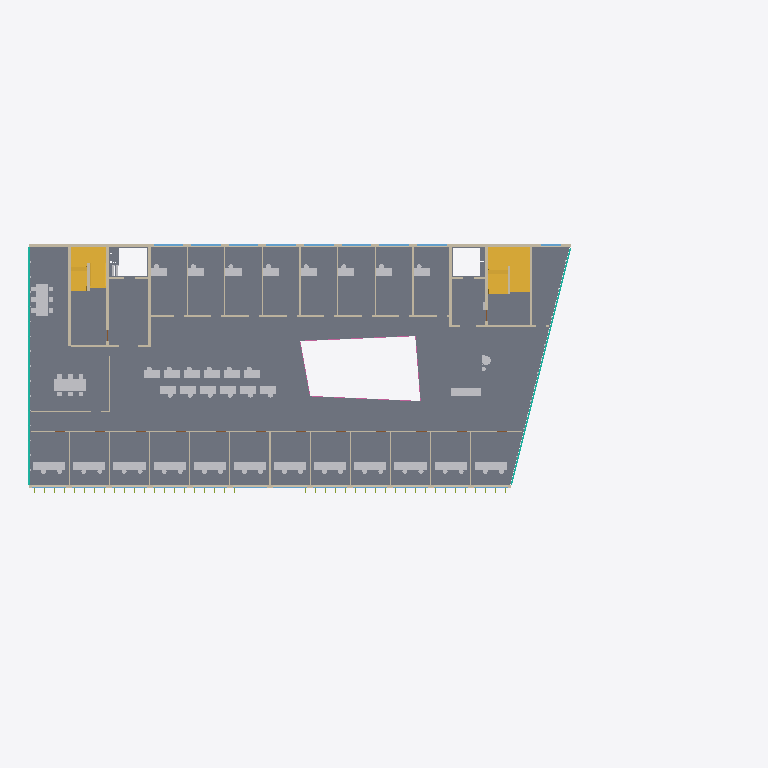
Plan cut of the same IFC building model at storey 'Level 3' (level 12.10 m, cut at 13.50 m), seen from above with north up, elements coloured by IFC class (only those large enough to see are counted): 48 other elements (light grey), 36 walls (beige), 21 windows (light blue), 4 stairs (yellow), 4 curtain walls (teal), 4 railings (pink), 1 slab (grey). Cut surfaces are drawn darker.
Extent 70.9 m × 33.2 m × 23.1 m (x, y, z). Storeys (6): Level 0 at 0.00 m; Level 1 at 4.50 m; Level 2 at 8.50 m; Level 3 at 12.10 m; Level 4 at 15.70 m; Roof at 19.30 m. Elements (5272): 1318 IfcDiscreteAccessory, 941 IfcFurnishingElement, 620 IfcPipeSegment, 421 IfcDuctSegment, 278 IfcPipeFitting, 254 IfcLightFixture, 216 IfcFireSuppressionTerminal, 214 IfcDuctFitting, 150 IfcAirTerminal, 146 IfcWall, 118 IfcMember, 98 IfcDoor.

HEADER;
FILE_DESCRIPTION(('ViewDefinition [DesignTransferView]'),'2;1');
FILE_NAME('model.ifc','2026-01-01T00:00:00',(''),(''),'BuildingML','BuildingML Compiler','');
FILE_SCHEMA(('IFC4'));
ENDSEC;
DATA;
#12=IFCPROJECT('0aZA0Y501e87_NTvoP3cSS',$,'BuildingML Project',$,$,$,$,(#10),#5);
#14=IFCSITE('1hid9nYAc31H$SaqA1FqZj',$,'Campus Nord',$,$,#13,$,$,.ELEMENT.,$,$,$,$,$);
#16=IFCBUILDING('2EDERKdtknsYybElOkk1KP',$,'Forum Nord',$,$,#15,$,$,.ELEMENT.,$,$,$);
#18=IFCBUILDINGSTOREY('1O1KjgT2Ds6Bolonng7wDo',$,'Level 0',$,$,#17,$,$,.ELEMENT.,0.0);
#11936=IFCBUILDINGSTOREY('2zlll_Jv_eHUltjxf_kqLI',$,'Level 1',$,$,#11935,$,$,.ELEMENT.,4.5);
#22214=IFCBUILDINGSTOREY('0t7yIuPT$iMGSHNxHC1Goj',$,'Level 2',$,$,#22213,$,$,.ELEMENT.,8.5);
#37586=IFCBUILDINGSTOREY('0n$8okDa12QpLUTokG2V0Z',$,'Level 3',$,$,#37585,$,$,.ELEMENT.,12.1);
#49496=IFCBUILDINGSTOREY('377MX1lveIf8kmwZt_v47x',$,'Level 4',$,$,#49495,$,$,.ELEMENT.,15.7);
#59150=IFCBUILDINGSTOREY('2PE_$HorRopluaiN8z4TyO',$,'Roof',$,$,#59149,$,$,.ELEMENT.,19.3);
#46253=IFCSLAB('2BNfFq21kjR8Ncj3Wc5UTm',$,'SL-L3',$,$,#46230,#46252,'SL-L3',$);
#33709=IFCSTAIR('1BKq8ORInEZ$VOSqVj3$_p',$,'ST-L2-E',$,$,#33708,$,'ST-L2-E',.HALF_TURN_STAIR.);
#44142=IFCWALL('1m$yY7_ghcF1nSoEG$y5Nq',$,'W-L3-N',$,$,#44137,#44141,'W-L3-N',$);
#43169=IFCWALL('3i05AfCauIQUy3_VxDziZR',$,'W-L3-S',$,$,#43164,#43168,'W-L3-S',$);
#33601=IFCSTAIR('1JKR1Bbbg7mi52SdLCJQdh',$,'ST-L2-W',$,$,#33600,$,'ST-L2-W',.HALF_TURN_STAIR.);
#46378=IFCSTAIR('1NmDwEleuAKsGT9NnH39L1',$,'ST-L3-E',$,$,#46377,$,'ST-L3-E',.HALF_TURN_STAIR.);
#45304=IFCWALL('14JUp5Mpol6csm43FqDHW1',$,'W-L3-CORR-N',$,$,#45298,#45303,'W-L3-CORR-N',$);
#39110=IFCFURNISHINGELEMENT('1IqjAjnaUDFj9$a2bd2uLS',$,'FU-L3-MA_Top',$,$,#39105,#39109,'FU-L3-MA_Top');
#39206=IFCFURNISHINGELEMENT('2BBoCbeWVstZIn0YmJuhNU',$,'FU-L3-PANO_Top',$,$,#39201,#39205,'FU-L3-PANO_Top');
#46317=IFCSTAIR('0kBnOun4CXQXg76OKDE6u2',$,'ST-L3-W',$,$,#46316,$,'ST-L3-W',.HALF_TURN_STAIR.);
#45100=IFCWALL('25WyEImnJgFoN_cZLdVWvQ',$,'W-L3-CORR-S',$,$,#45095,#45099,'W-L3-CORR-S',$);
#46022=IFCWALL('2kVoWE0BXthwgluT5zXEZF',$,'W-L3-CW4',$,$,#46016,#46021,'W-L3-CW4',$);
#46066=IFCWALL('1eDgrxGCBkW6PjfD75z2$L',$,'W-L3-CW5',$,$,#46060,#46065,'W-L3-CW5',$);
#45940=IFCWALL('3MiutfmpQBjAtC4XIjB6vB',$,'W-L3-CW2',$,$,#45934,#45939,'W-L3-CW2',$);
#44304=IFCCURTAINWALL('0O7392h6TOqRiEaii_V4C0',$,'CW-L3-W',$,$,#44303,$,'CW-L3-W',$);
#39816=IFCFURNISHINGELEMENT('3Miz_1lYSFa_v6SlyFWKeL',$,'FU-L3-LOUNGE-1_Seat',$,$,#39811,#39815,'FU-L3-LOUNGE-1_Seat');
#46126=IFCWALL('25EZaAeKm_PCIkaD$VK0zC',$,'W-L3-CE3',$,$,#46120,#46125,'W-L3-CE3',$);
#31002=IFCCURTAINWALL('2t_N9I5KH_sSHtgdQNPjIM',$,'CW-L2-W',$,$,#31001,$,'CW-L2-W',$);
#46146=IFCWALL('0CHGFdfxIxgjlpb6lvu7$c',$,'W-L3-CE4',$,$,#46140,#46145,'W-L3-CE4',$);
#43718=IFCCURTAINWALL('0MA9nhGASd6F6RMyCeHVho',$,'CW-L3-E',$,$,#43717,$,'CW-L3-E',$);
#43216=IFCWINDOW('16QtVN7k8fd$V_NsBjKJwC',$,'WIN-L3-S03',$,$,#43211,#43215,'WIN-L3-S03',2.4,3.4,$,$,$);
#43335=IFCWINDOW('1xe$NN2wXLqPIPStvLZEF3',$,'WIN-L3-S10',$,$,#43330,#43334,'WIN-L3-S10',2.4,3.4,$,$,$);
#43182=IFCWINDOW('0Fk0FHKCAZUmsalCUnGkjZ',$,'WIN-L3-S01',$,$,#43177,#43181,'WIN-L3-S01',2.4,3.4,$,$,$);
#43199=IFCWINDOW('2_VW9zqcZrXcCXnC_YsAy2',$,'WIN-L3-S02',$,$,#43194,#43198,'WIN-L3-S02',2.4,3.4,$,$,$);
#43233=IFCWINDOW('3nv$YmlGF59WfILsTx_3J2',$,'WIN-L3-S04',$,$,#43228,#43232,'WIN-L3-S04',2.4,3.4,$,$,$);
#43250=IFCWINDOW('2P19LZoOhjQLwYuJQek_$A',$,'WIN-L3-S05',$,$,#43245,#43249,'WIN-L3-S05',2.4,3.4,$,$,$);
#43267=IFCWINDOW('3xchYquqG0rgE8tGzWeHj7',$,'WIN-L3-S06',$,$,#43262,#43266,'WIN-L3-S06',2.4,3.4,$,$,$);
#43284=IFCWINDOW('2JKdfiejepPsY14_U6M2Z9',$,'WIN-L3-S07',$,$,#43279,#43283,'WIN-L3-S07',2.4,3.4,$,$,$);
#43301=IFCWINDOW('2Gh8YGbeG$aU3VU34$Cft$',$,'WIN-L3-S08',$,$,#43296,#43300,'WIN-L3-S08',2.4,3.4,$,$,$);
#43318=IFCWINDOW('2gJiYhifx9jkljR0BmRgeb',$,'WIN-L3-S09',$,$,#43313,#43317,'WIN-L3-S09',2.4,3.4,$,$,$);
#43352=IFCWINDOW('1lH7CN_rcadtm8ZMG5P37R',$,'WIN-L3-S11',$,$,#43347,#43351,'WIN-L3-S11',2.4,3.4,$,$,$);
#43369=IFCWINDOW('2tbyT20bJb7se2vcIZt9Uk',$,'WIN-L3-S12',$,$,#43364,#43368,'WIN-L3-S12',2.4,3.4,$,$,$);
ENDSEC;
